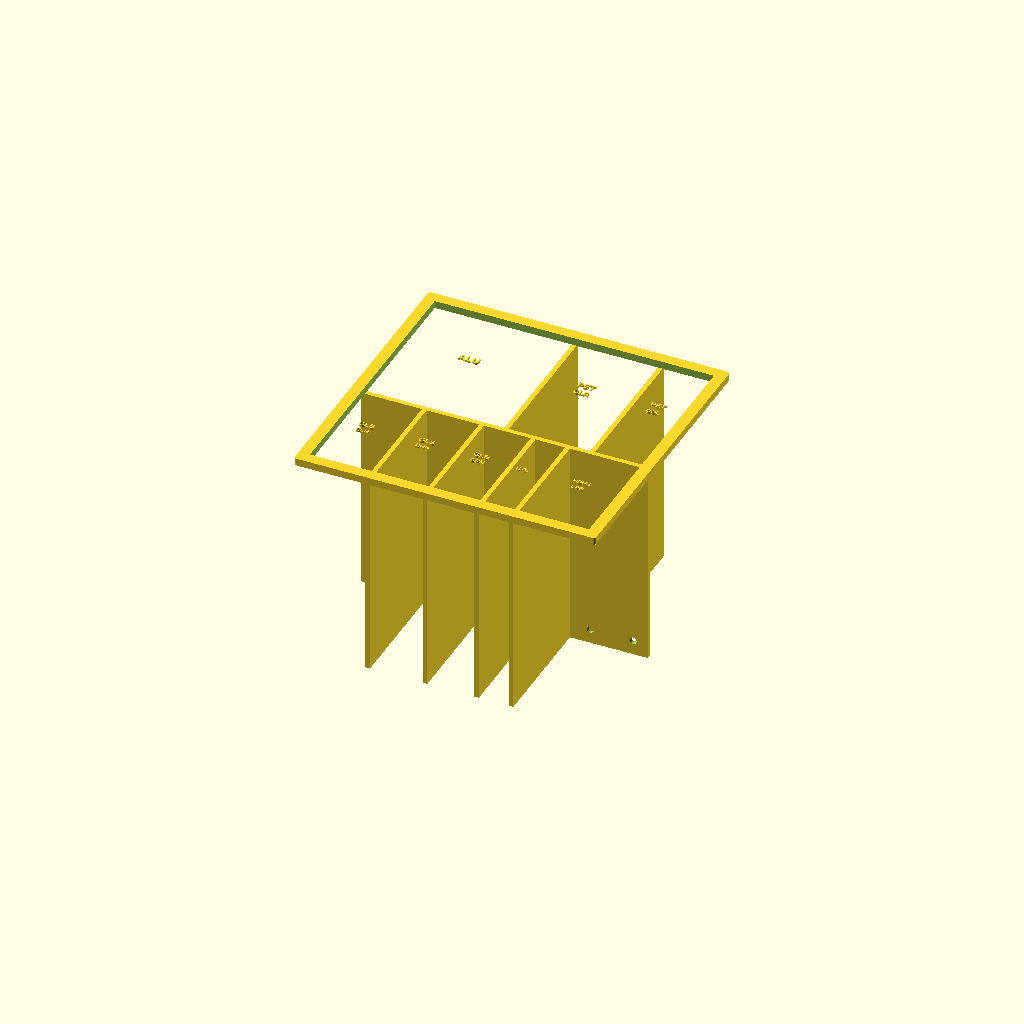
Cell 1: the model at its default parameters.
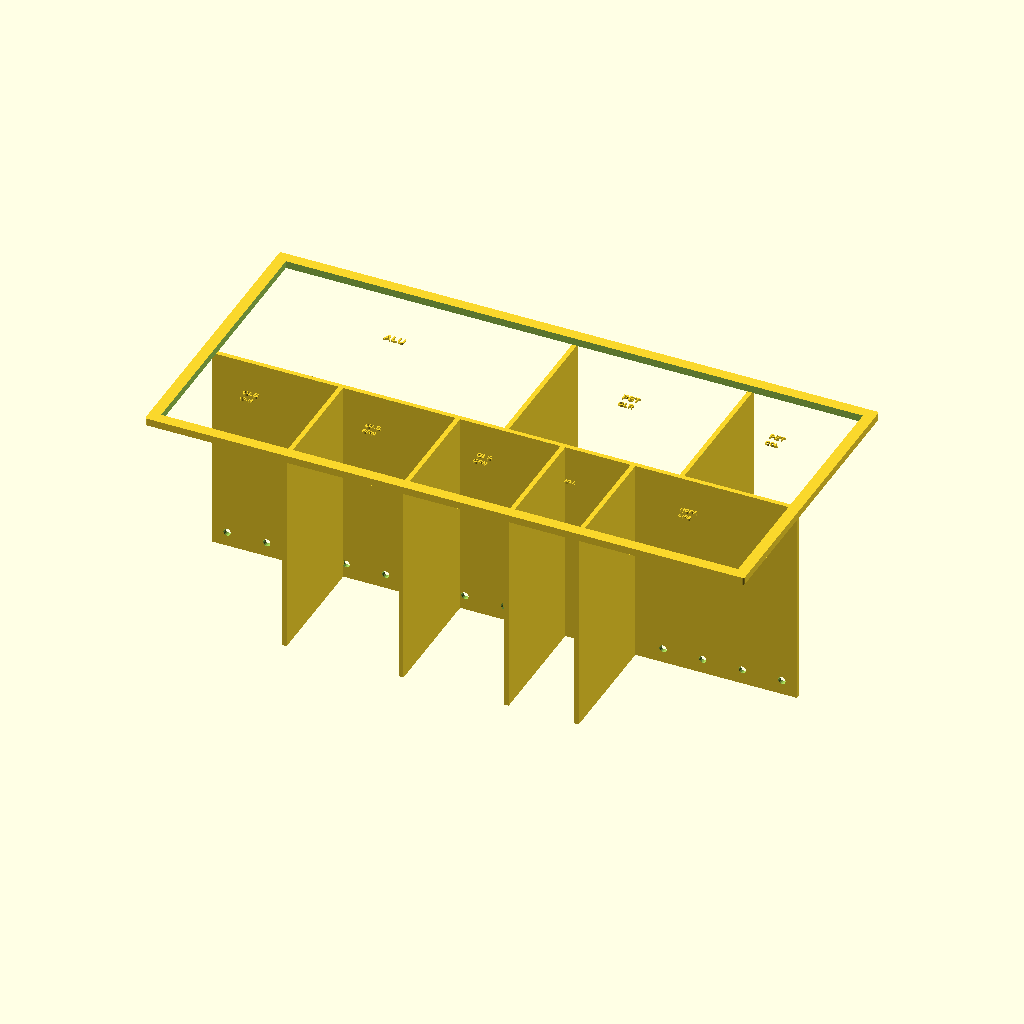
Cell 2: real_w = 1284 (everything else at default).
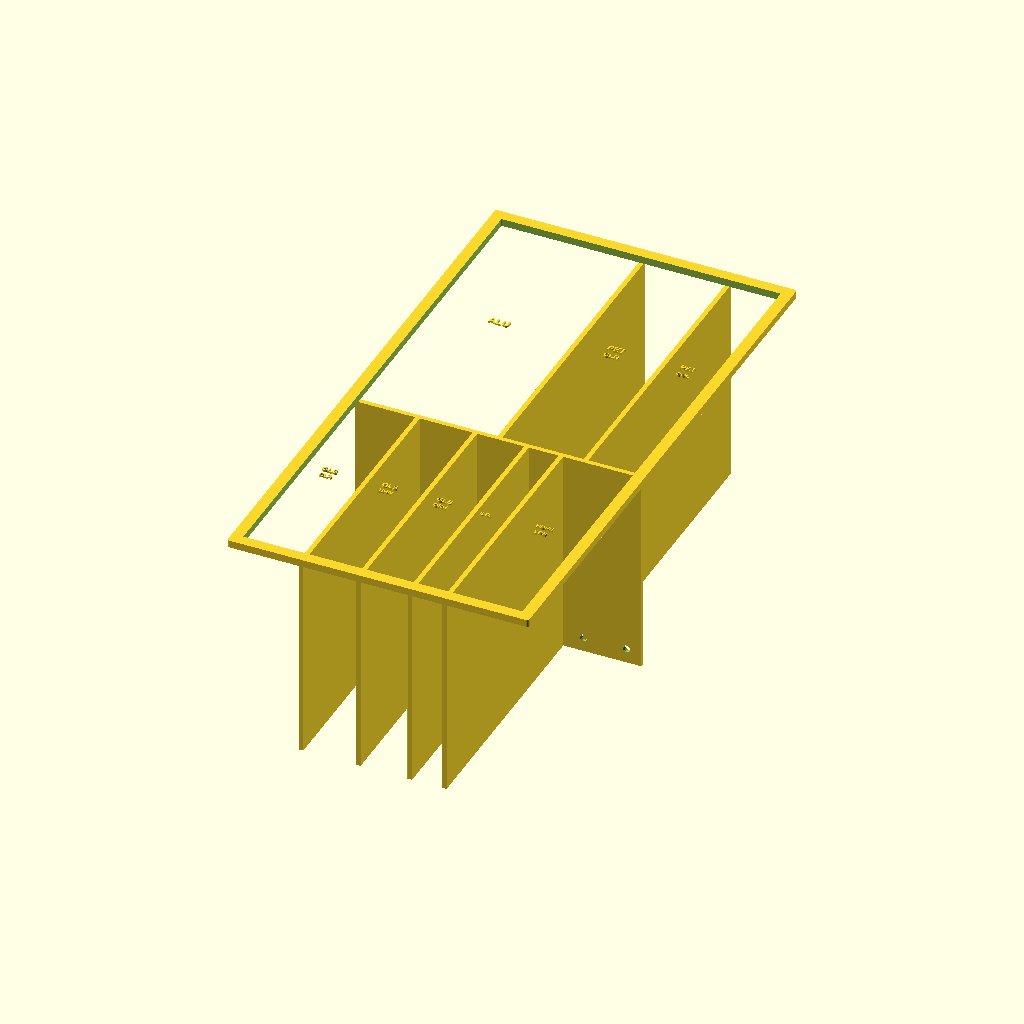
Cell 3: real_d = 1234 (everything else at default).
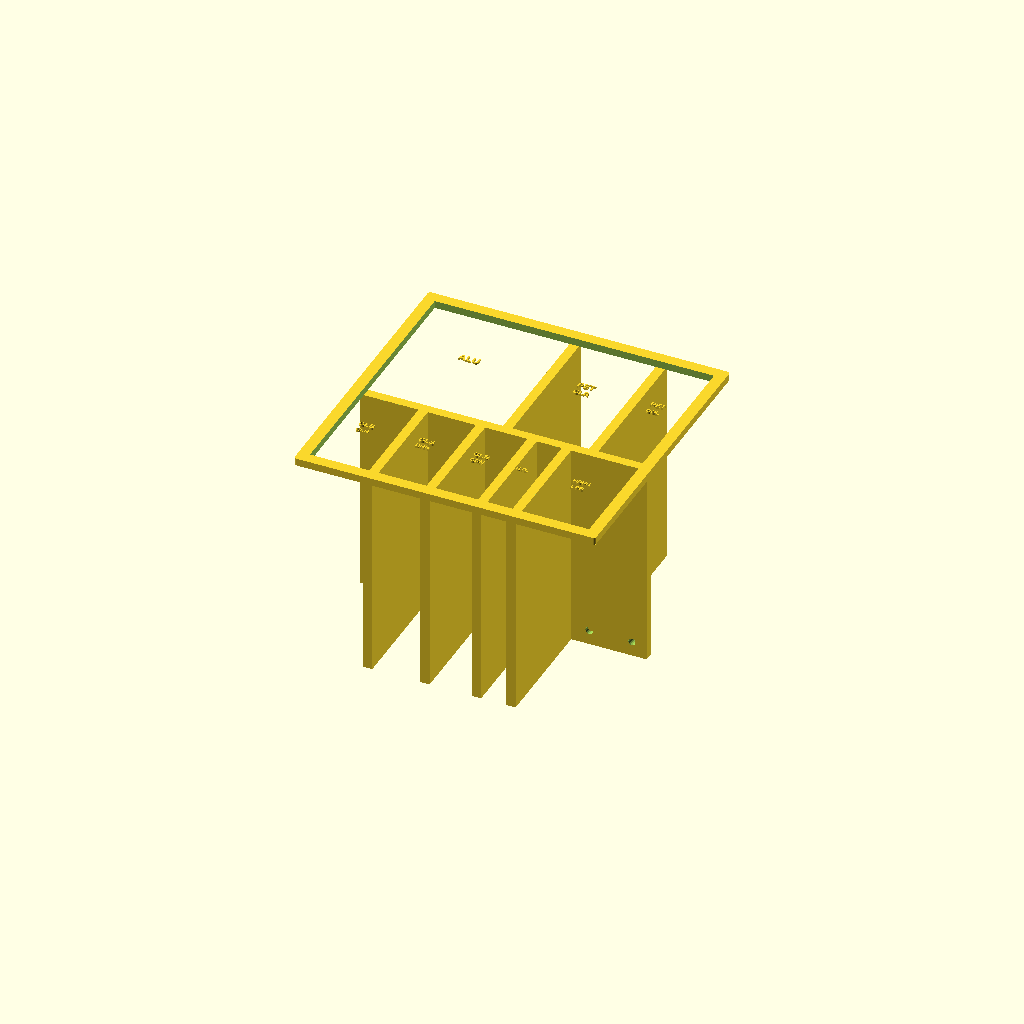
Cell 4: div_thick = 5 (everything else at default).
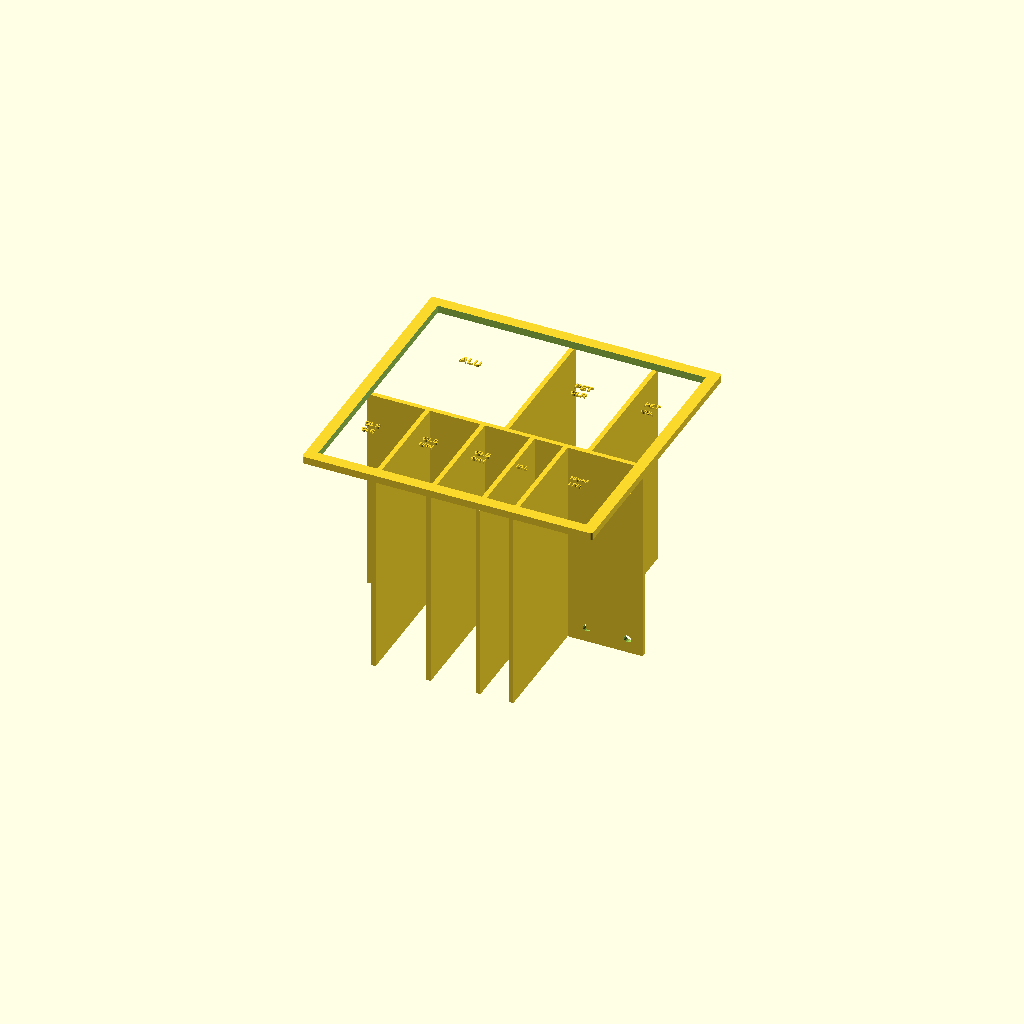
Cell 5: the same model with rim_w = 6.
One fixed orthographic camera (rotation 55°, 0°, 25°; colour scheme Cornfield) for every cell.
OpenSCAD source file 3d-models/insert-360l-v4-eight-stream.scad:
// ══════════════════════════════════════════════════════════════
// Insert V4 for SULO 360L Kompakt: 8-Stream Depot-Ready Sort
// ══════════════════════════════════════════════════════════════
// Matches the 8-stream sort that depots use for maximum handling fees.
// Resident scans with the app → app tells them which section.
//
// Layout (proportional to stream volume):
//
// TOP ROW (3 sections — high volume):
//   ALUMINIUM (40%) | PET CLEAR (18%) | PET COLOURED (7%)
//
// BOTTOM ROW (5 sections — glass + small streams):
//   GLASS CLEAR (8%) | GLASS BROWN (7%) | GLASS GREEN (5%) | STEEL (3%) | HDPE/LPB (12%)
//
// Asymmetric sizing — big sections for big streams.

s = 1/4;

// 360L Kompakt internal
real_w = 642;
real_d = 617;
w = real_w * s;   // 160.5
d = real_d * s;   // 154.25

div_thick  = 2.5;
rim_w      = 3;
corner_r   = 5 * s;
drain_r    = 2.0;

// Insert dimensions
iw = w - rim_w * 2;  // ~154
id = d - rim_w * 2;  // ~148

// Row split: top row takes 55% of depth (high volume), bottom 45%
top_d = id * 0.55;
bot_d = id * 0.45;

// Top row column splits (% of width): ALU 50%, PET_CLR 30%, PET_COL 20%
alu_w     = iw * 0.50;
pet_clr_w = iw * 0.30;
pet_col_w = iw * 0.20;

// Bottom row column splits: GLASS_CLR 22%, GLASS_BRN 20%, GLASS_GRN 18%, STEEL 12%, HDPE_LPB 28%
gls_clr_w = iw * 0.22;
gls_brn_w = iw * 0.20;
gls_grn_w = iw * 0.18;
steel_w   = iw * 0.12;
hdpe_w    = iw * 0.28;

// Divider height (open bottom)
height = 450 * s;  // 112mm

$fn = 16;

module rounded_rect(w, d, h, r) {
    hull() {
        for (x = [-w/2+r, w/2-r])
            for (y = [-d/2+r, d/2-r])
                translate([x, y, 0]) cylinder(h=h, r=r);
    }
}

module divider_wall(length, thick, h) {
    difference() {
        cube([length, thick, h]);
        // Drain holes
        holes = max(2, floor(length / 20));
        for (i = [0:holes-1])
            translate([8 + i * ((length - 16) / max(1, holes-1)), thick/2, 8])
                rotate([90, 0, 0])
                    cylinder(h = thick + 2, r = drain_r, center=true);
    }
}

module label(txt, size, x, y, z) {
    translate([x, y, z])
        linear_extrude(1)
            text(txt, size=size, halign="center", valign="center", font="Arial:style=Bold");
}

module insert_360l_v4() {
    // Origin at centre of insert, bottom at z=0

    // ── Horizontal divider (splits top row from bottom row) ──
    translate([-iw/2, -id/2 + bot_d - div_thick/2, 0])
        divider_wall(iw, div_thick, height);

    // ── Top row vertical dividers (2 dividers = 3 sections) ──
    // Between ALU and PET_CLR
    x1 = -iw/2 + alu_w;
    translate([x1 - div_thick/2, -id/2 + bot_d, 0])
        cube([div_thick, top_d, height]);

    // Between PET_CLR and PET_COL
    x2 = -iw/2 + alu_w + pet_clr_w;
    translate([x2 - div_thick/2, -id/2 + bot_d, 0])
        cube([div_thick, top_d, height]);

    // ── Bottom row vertical dividers (4 dividers = 5 sections) ──
    bx1 = -iw/2 + gls_clr_w;
    bx2 = bx1 + gls_brn_w;
    bx3 = bx2 + gls_grn_w;
    bx4 = bx3 + steel_w;

    for (bx = [bx1, bx2, bx3, bx4]) {
        translate([bx - div_thick/2, -id/2, 0])
            cube([div_thick, bot_d, height]);
    }

    // ── Top rim flange ──
    translate([0, 0, height])
        difference() {
            rounded_rect(iw + 8, id + 8, 4, corner_r);
            translate([0, 0, -0.1])
                rounded_rect(iw - 4, id - 4, 4.2, corner_r - 1);
        }

    // ── Labels (raised text on rim) ──
    lz = height + 4;

    // Top row labels
    label("ALU", 4, -iw/2 + alu_w/2, -id/2 + bot_d + top_d/2, lz);
    label("PET", 3.5, -iw/2 + alu_w + pet_clr_w/2, -id/2 + bot_d + top_d/2 + 3, lz);
    label("CLR", 3, -iw/2 + alu_w + pet_clr_w/2, -id/2 + bot_d + top_d/2 - 3, lz);
    label("PET", 3, -iw/2 + alu_w + pet_clr_w + pet_col_w/2, -id/2 + bot_d + top_d/2 + 3, lz);
    label("COL", 2.5, -iw/2 + alu_w + pet_clr_w + pet_col_w/2, -id/2 + bot_d + top_d/2 - 3, lz);

    // Bottom row labels
    label("GLS", 3, -iw/2 + gls_clr_w/2, -id/2 + bot_d/2 + 2, lz);
    label("CLR", 2.5, -iw/2 + gls_clr_w/2, -id/2 + bot_d/2 - 3, lz);

    label("GLS", 3, -iw/2 + gls_clr_w + gls_brn_w/2, -id/2 + bot_d/2 + 2, lz);
    label("BRN", 2.5, -iw/2 + gls_clr_w + gls_brn_w/2, -id/2 + bot_d/2 - 3, lz);

    label("GLS", 3, -iw/2 + gls_clr_w + gls_brn_w + gls_grn_w/2, -id/2 + bot_d/2 + 2, lz);
    label("GRN", 2.5, -iw/2 + gls_clr_w + gls_brn_w + gls_grn_w/2, -id/2 + bot_d/2 - 3, lz);

    label("STL", 2.5, -iw/2 + gls_clr_w + gls_brn_w + gls_grn_w + steel_w/2, -id/2 + bot_d/2, lz);

    label("HDPE", 2.5, -iw/2 + gls_clr_w + gls_brn_w + gls_grn_w + steel_w + hdpe_w/2, -id/2 + bot_d/2 + 2, lz);
    label("LPB", 2.5, -iw/2 + gls_clr_w + gls_brn_w + gls_grn_w + steel_w + hdpe_w/2, -id/2 + bot_d/2 - 3, lz);

    // ── Colour-coded section indicators (small raised dots on rim edge) ──
    // These help the runner visually identify sections in low light
    // Blue dots = aluminium side, Green = glass, Red = plastic
}

insert_360l_v4();
Parameter table extracted from the source (name, type, default, range or options):
real_w: number, default 642
real_d: number, default 617
div_thick: number, default 2.5
rim_w: number, default 3
drain_r: number, default 2
